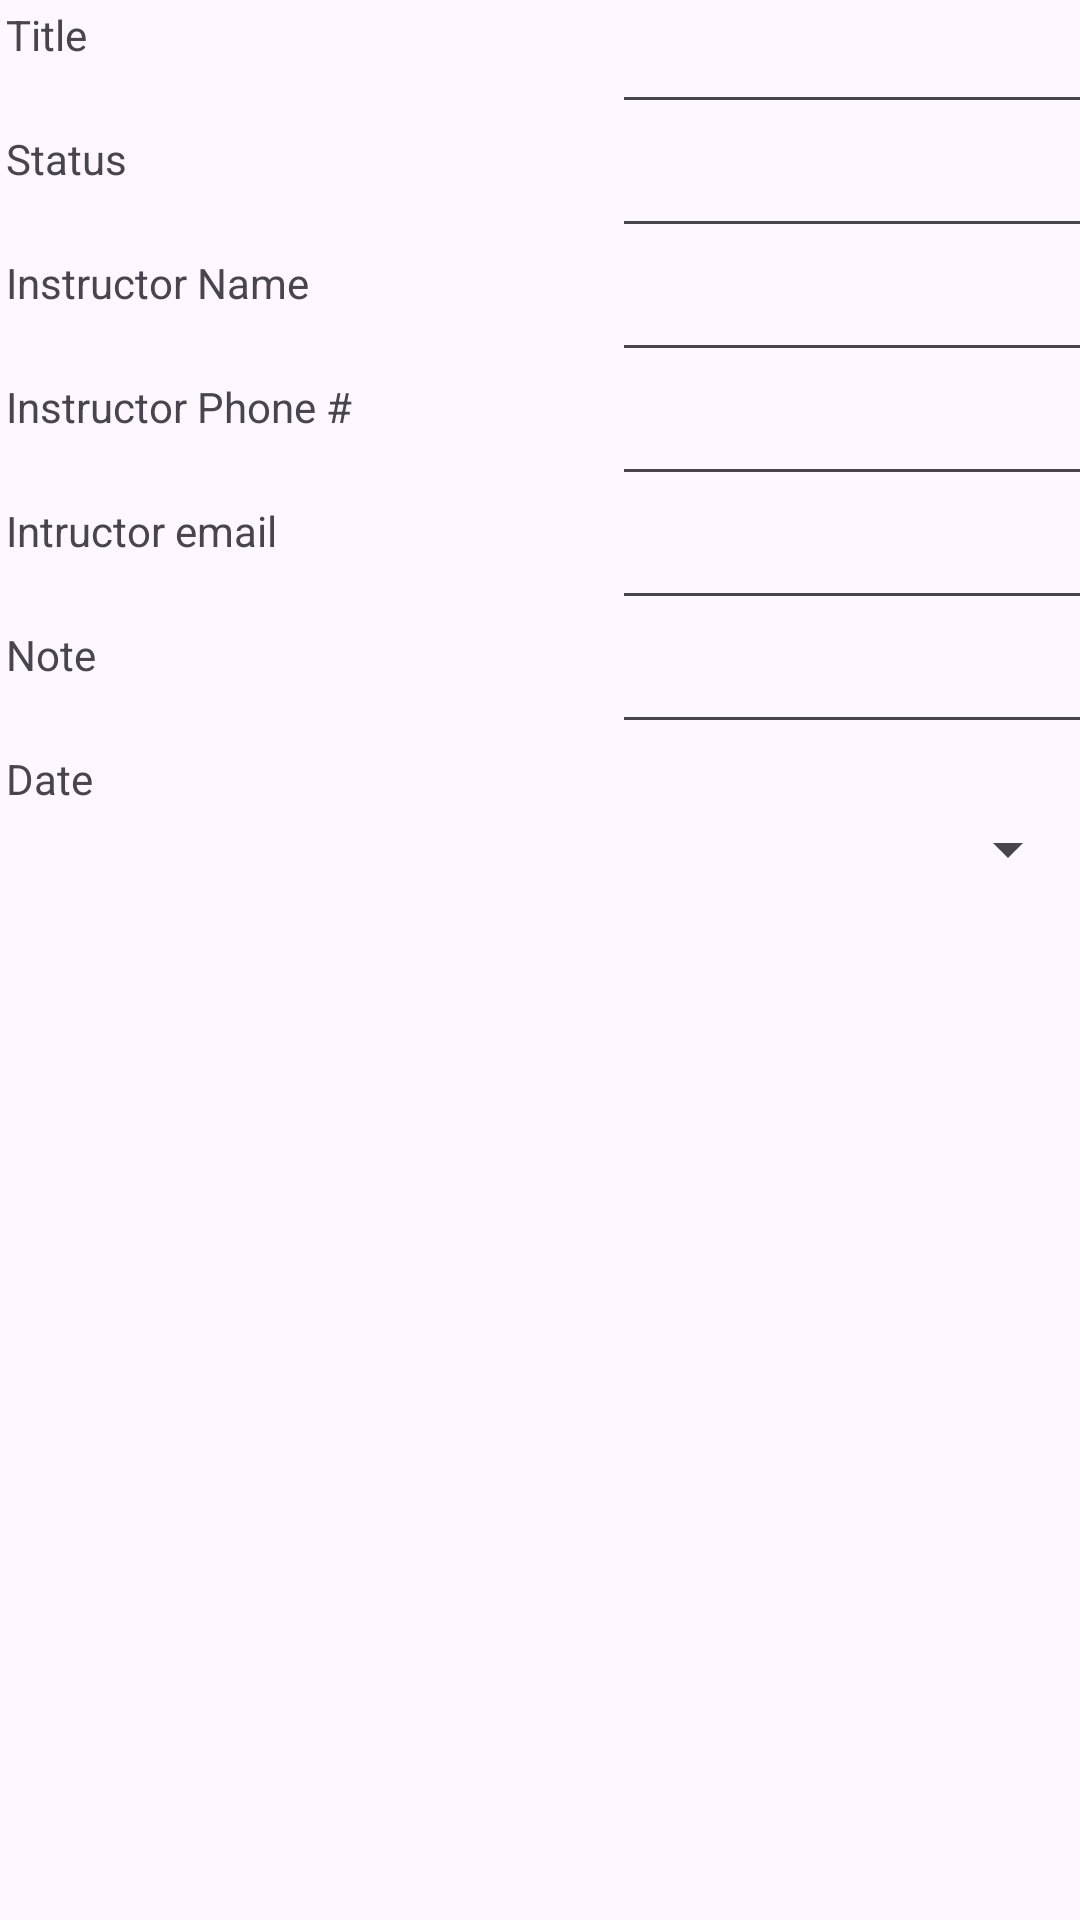

Reconstruct the res/layout file that produces this screen, plus the resources it refers to.
<!-- AndroidManifest.xml: application theme Theme.MobileAppDevelopment -->
<!-- res/layout/activity_detailed_course_view.xml -->
<androidx.constraintlayout.widget.ConstraintLayout xmlns:android="http://schemas.android.com/apk/res/android"
    xmlns:app="http://schemas.android.com/apk/res-auto"
    xmlns:tools="http://schemas.android.com/tools"
    android:layout_width="match_parent"
    android:layout_height="match_parent"
    tools:context=".UI.CourseDetail">

    <androidx.appcompat.widget.LinearLayoutCompat
        android:layout_width="match_parent"
        android:layout_height="match_parent"
        android:orientation="vertical"
        tools:layout_editor_absoluteX="-64dp"
        tools:layout_editor_absoluteY="46dp">

        <androidx.appcompat.widget.LinearLayoutCompat
            android:layout_width="wrap_content"
            android:layout_height="wrap_content"
            android:orientation="horizontal">

            <TextView
                android:layout_width="200dp"
                android:layout_height="match_parent"
                android:layout_margin="2dp"
                android:text="Title" />

            <EditText
                android:id="@+id/courseTitle"
                android:layout_width="200dp"
                android:layout_height="match_parent" />
        </androidx.appcompat.widget.LinearLayoutCompat>

        <androidx.appcompat.widget.LinearLayoutCompat
            android:layout_width="wrap_content"
            android:layout_height="wrap_content"
            android:orientation="horizontal">

            <TextView
                android:layout_width="200dp"
                android:layout_height="match_parent"
                android:layout_margin="2dp"
                android:text="Status" />

            <EditText
                android:id="@+id/courseStatus"
                android:layout_width="200dp"
                android:layout_height="match_parent" />
        </androidx.appcompat.widget.LinearLayoutCompat>

        <androidx.appcompat.widget.LinearLayoutCompat
            android:layout_width="wrap_content"
            android:layout_height="wrap_content"
            android:orientation="horizontal">

            <TextView
                android:layout_width="200dp"
                android:layout_height="match_parent"
                android:layout_margin="2dp"
                android:text="Instructor Name" />

            <EditText
                android:id="@+id/instructorName"
                android:layout_width="200dp"
                android:layout_height="match_parent" />
        </androidx.appcompat.widget.LinearLayoutCompat>

        <androidx.appcompat.widget.LinearLayoutCompat
            android:layout_width="wrap_content"
            android:layout_height="wrap_content"
            android:orientation="horizontal">

            <TextView
                android:layout_width="200dp"
                android:layout_height="match_parent"
                android:layout_margin="2dp"
                android:text="Instructor Phone #" />

            <EditText
                android:id="@+id/instructorPhone"
                android:layout_width="200dp"
                android:layout_height="match_parent" />
        </androidx.appcompat.widget.LinearLayoutCompat>

        <androidx.appcompat.widget.LinearLayoutCompat
            android:layout_width="wrap_content"
            android:layout_height="wrap_content"
            android:orientation="horizontal">

            <TextView
                android:layout_width="200dp"
                android:layout_height="match_parent"
                android:layout_margin="2dp"
                android:text="Intructor email" />

            <EditText
                android:id="@+id/instructorEmail"
                android:layout_width="200dp"
                android:layout_height="match_parent" />
        </androidx.appcompat.widget.LinearLayoutCompat>

        <androidx.appcompat.widget.LinearLayoutCompat
            android:layout_width="match_parent"
            android:layout_height="wrap_content"
            android:orientation="horizontal">

            <TextView
                android:layout_width="200dp"
                android:layout_height="match_parent"
                android:layout_margin="2dp"
                android:text="Note" />

            <EditText
                android:id="@+id/note"
                android:layout_width="200dp"
                android:layout_height="match_parent" />
        </androidx.appcompat.widget.LinearLayoutCompat>

        <androidx.appcompat.widget.LinearLayoutCompat
            android:layout_width="match_parent"
            android:layout_height="wrap_content"
            android:orientation="horizontal">

            <TextView
                android:layout_width="200dp"
                android:layout_height="match_parent"
                android:layout_margin="2dp"
                android:text="Date" />

            <TextView
                android:id="@+id/date"
                android:layout_width="200dp"
                android:layout_height="match_parent"
                android:inputType="none" />
        </androidx.appcompat.widget.LinearLayoutCompat>

        <Spinner
            android:id="@+id/spinner"
            android:layout_width="match_parent"
            android:layout_height="wrap_content" />
    </androidx.appcompat.widget.LinearLayoutCompat>
</androidx.constraintlayout.widget.ConstraintLayout>
<!-- resources referenced by this layout -->
<resources>
  <style name="Theme.MobileAppDevelopment" parent="Base.Theme.MobileAppDevelopment" />
  <style name="Base.Theme.MobileAppDevelopment" parent="Theme.Material3.DayNight">
          
          
      </style>
</resources>
